Dataset: Histo images (GitHub, amine-e2r/kidney). Classes: chromo, onco, cc RCC, normal tissue, p RCC.

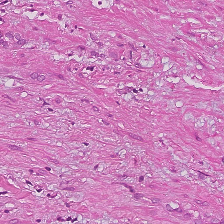
Label: normal tissue

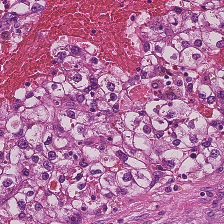
Label: cc RCC

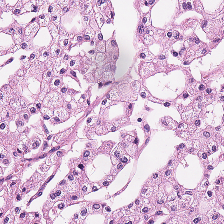
Label: chromo

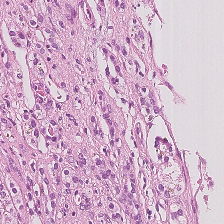
Label: normal tissue

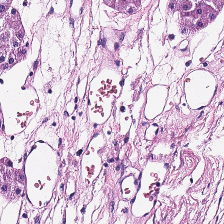
Label: onco

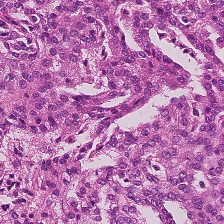
Label: p RCC
